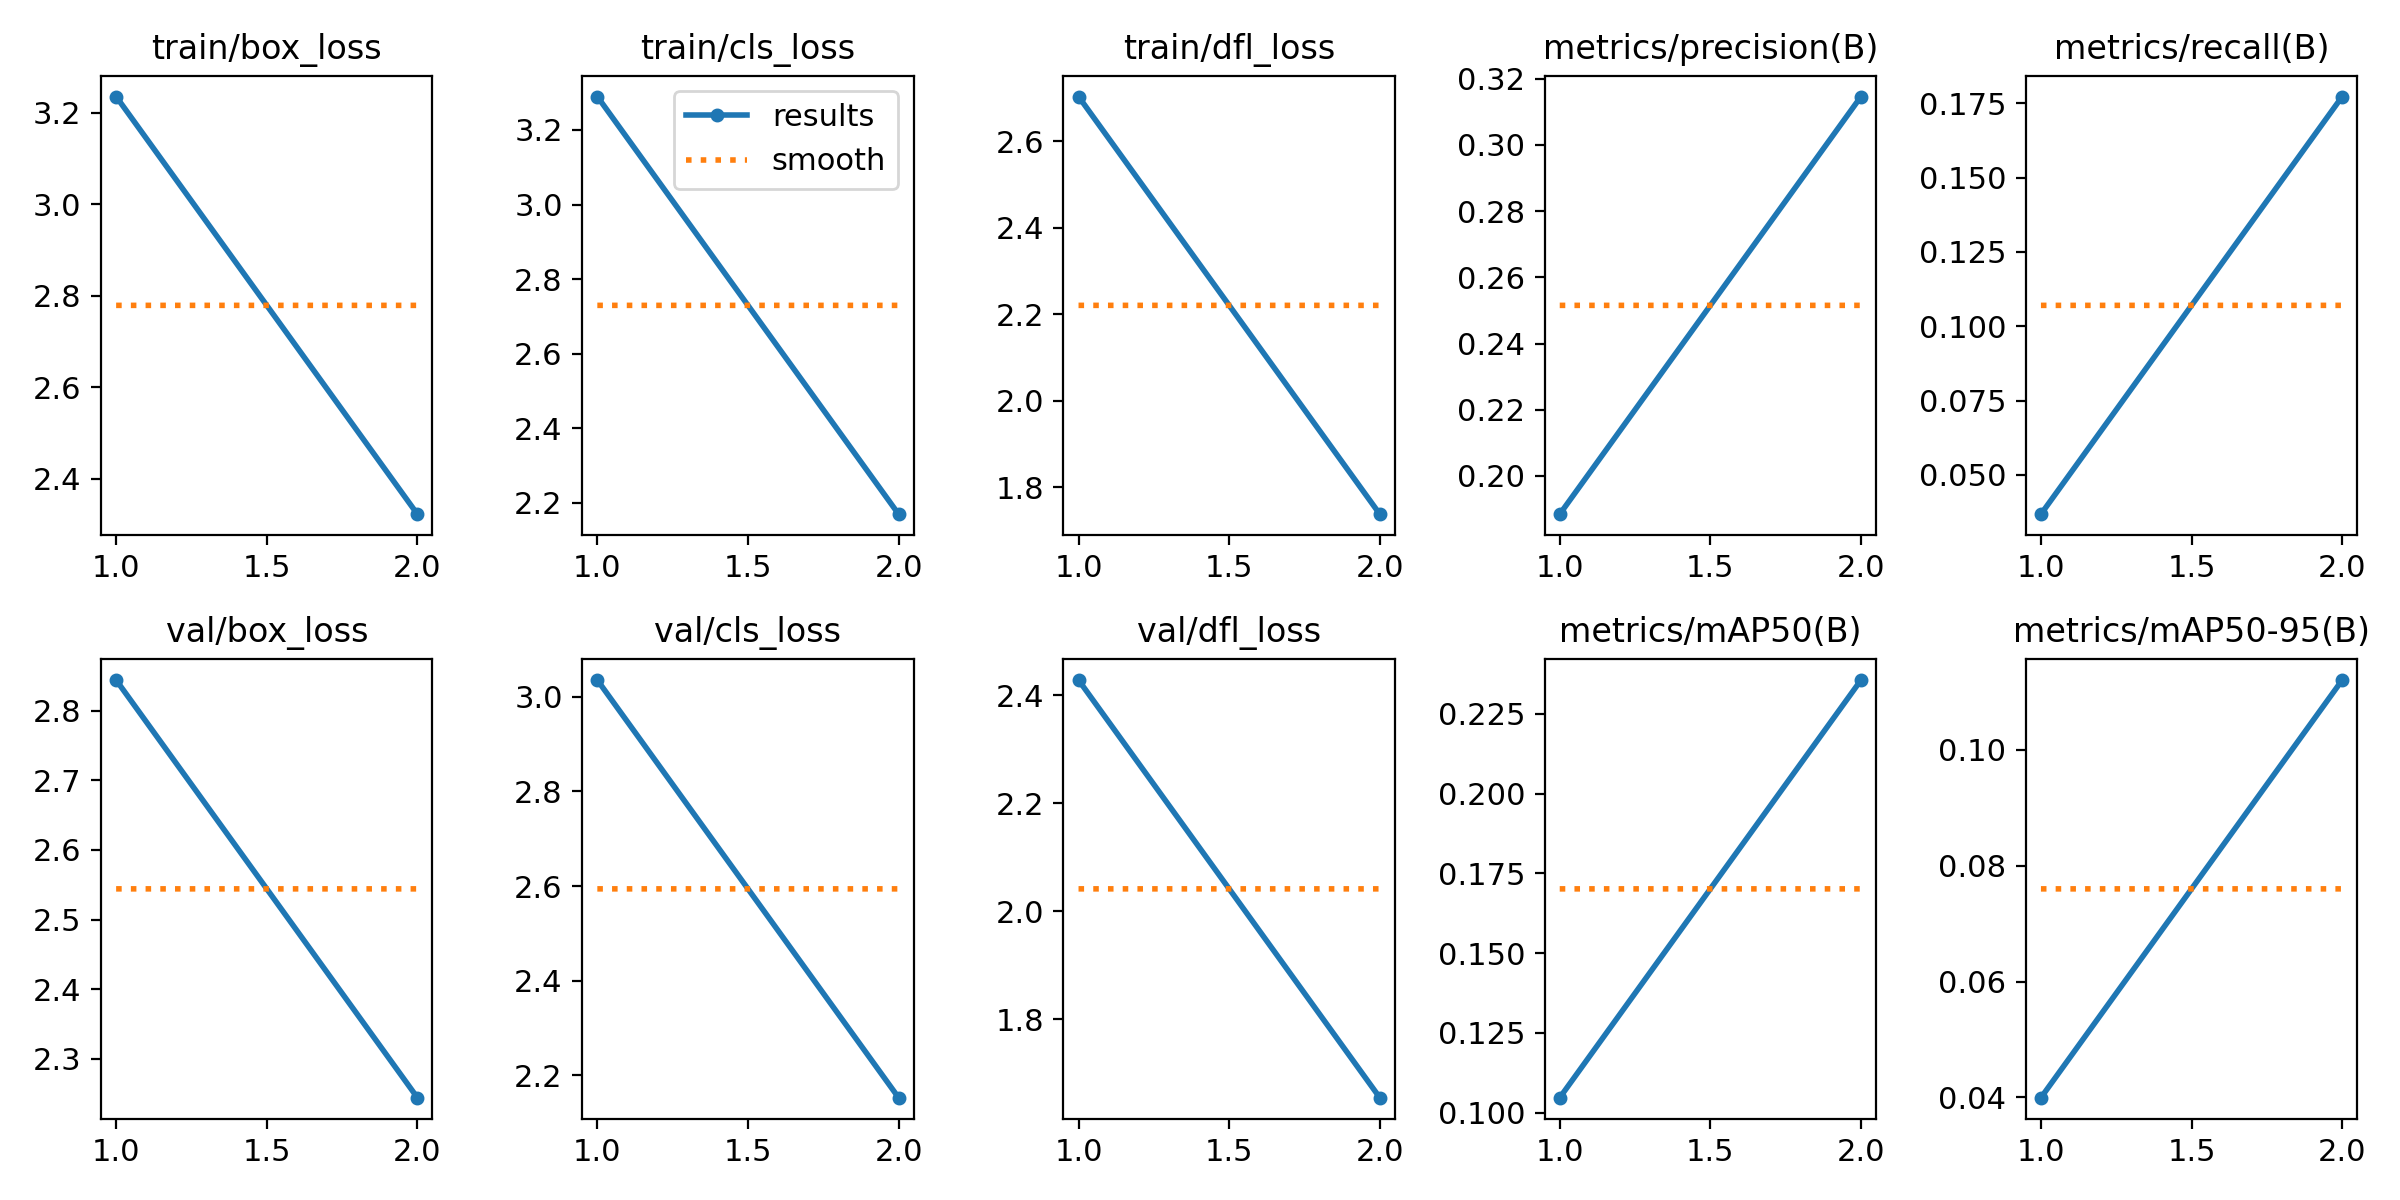

Source data for this figure (header and first rows):
epoch, time, train/box_loss, train/cls_loss, train/dfl_loss, metrics/precision(B), metrics/recall(B), metrics/mAP50(B), metrics/mAP50-95(B), val/box_loss, val/cls_loss, val/dfl_loss, lr/pg0, lr/pg1, lr/pg2
1, 183.1, 3.235, 3.29, 2.703, 0.1885, 0.03673, 0.1047, 0.03996, 2.844, 3.035, 2.428, 0.003309, 0.003309, 0.003309
2, 343.5, 2.322, 2.17, 1.738, 0.3146, 0.1773, 0.2356, 0.112, 2.244, 2.153, 1.655, 0.003653, 0.003653, 0.003653
